Run: headless pygame with SDL's dummy video driver; simulated clock (each Clock.tick advances the game by its frame time, no real sleeping); random seed 0; keys injected as events and as key.get_pressed() state; no mouse input.
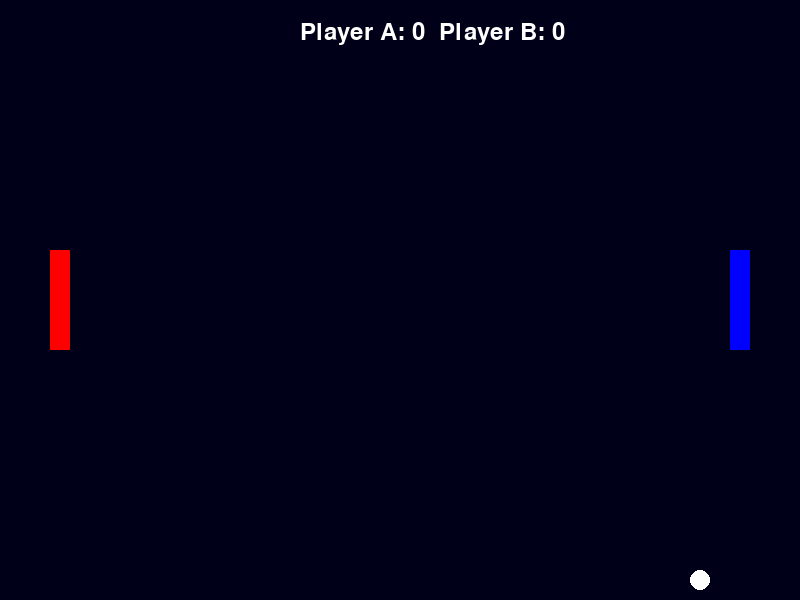
Frame 1 of 4 · flips 1–60 · no input
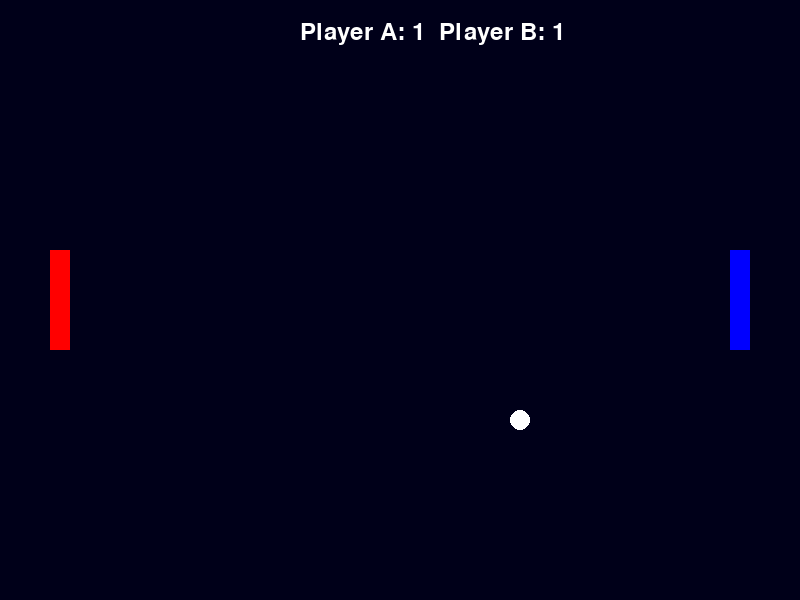
Frame 2 of 4 · flips 61–180 · tapped SPACE, RETURN · held RIGHT (→), D
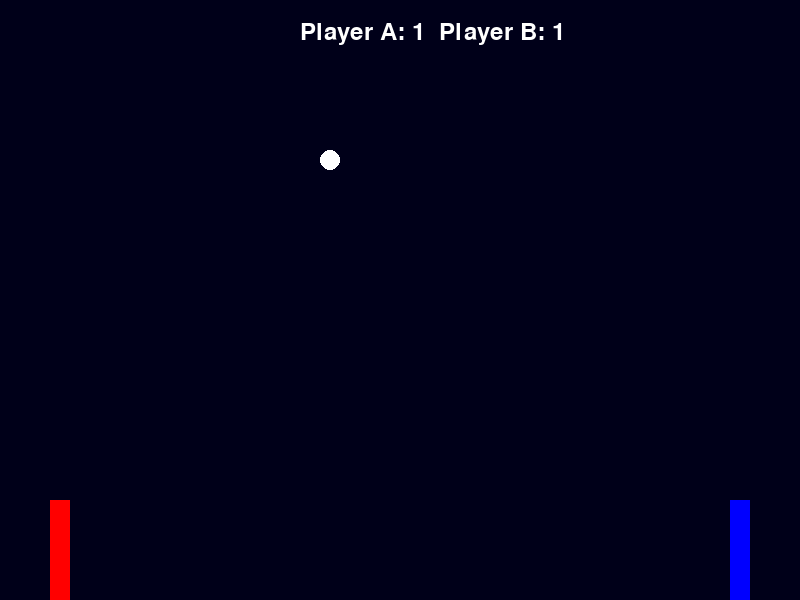
Frame 3 of 4 · flips 181–300 · held DOWN (↓), S
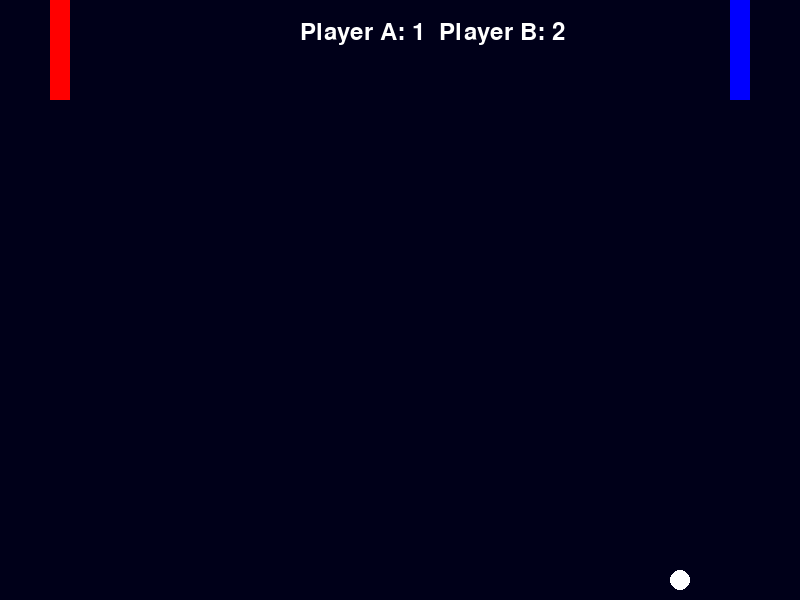
Frame 4 of 4 · flips 301–420 · held LEFT (←), A, UP (↑), W

The pygame program that drew these frames:

import pygame
import sys

# Initialize Pygame
pygame.init()

# Constants
WIDTH, HEIGHT = 800, 600
PADDLE_WIDTH, PADDLE_HEIGHT = 20, 100
BALL_SIZE = 20
FPS = 60
WHITE = (255, 255, 255)
BLACK = (0, 0, 0)
RED = (255, 0, 0)   # Pure Red
BLUE = (0, 0, 255)  # Pure Blue

# Create the screen
screen = pygame.display.set_mode((WIDTH, HEIGHT))
pygame.display.set_caption("Ping Pong Game")

# Create the paddles and ball
paddle_a = pygame.Rect(50, HEIGHT // 2 - PADDLE_HEIGHT // 2, PADDLE_WIDTH, PADDLE_HEIGHT)
paddle_b = pygame.Rect(WIDTH - 50 - PADDLE_WIDTH, HEIGHT // 2 - PADDLE_HEIGHT // 2, PADDLE_WIDTH, PADDLE_HEIGHT)
ball = pygame.Rect(WIDTH // 2 - BALL_SIZE // 2, HEIGHT // 2 - BALL_SIZE // 2, BALL_SIZE, BALL_SIZE)

# Set initial ball speed
ball_speed = [5, 5]

# Create clock object to control the frame rate
clock = pygame.time.Clock()

# Initialize scores
score_a = 0
score_b = 0

# Create font for displaying scores
font = pygame.font.Font(None, 36)

# Game loop
while True:
    for event in pygame.event.get():
        if event.type == pygame.QUIT:
            pygame.quit()
            sys.exit()

    keys = pygame.key.get_pressed()
    if keys[pygame.K_w] and paddle_a.top > 0:
        paddle_a.y -= 5
    if keys[pygame.K_s] and paddle_a.bottom < HEIGHT:
        paddle_a.y += 5
    if keys[pygame.K_UP] and paddle_b.top > 0:
        paddle_b.y -= 5
    if keys[pygame.K_DOWN] and paddle_b.bottom < HEIGHT:
        paddle_b.y += 5

    # Move the ball
    ball.x += ball_speed[0]
    ball.y += ball_speed[1]

    # Ball collisions with walls
    if ball.top <= 0 or ball.bottom >= HEIGHT:
        ball_speed[1] = -ball_speed[1]

    # Ball collisions with paddles
    if ball.colliderect(paddle_a) or ball.colliderect(paddle_b):
        ball_speed[0] = -ball_speed[0]

    # Scoring
    if ball.left <= 0:
        score_b += 1
        ball.x = WIDTH // 2 - BALL_SIZE // 2
        ball.y = HEIGHT // 2 - BALL_SIZE // 2
        ball_speed[0] = -ball_speed[0]
    elif ball.right >= WIDTH:
        score_a += 1
        ball.x = WIDTH // 2 - BALL_SIZE // 2
        ball.y = HEIGHT // 2 - BALL_SIZE // 2
        ball_speed[0] = -ball_speed[0]

    # Draw everything
    space_color = (0, 0, 25)  # Dark blue color for the space background
    screen.fill(space_color)
    pygame.draw.rect(screen, RED, paddle_a)
    pygame.draw.rect(screen, BLUE, paddle_b)
    pygame.draw.ellipse(screen, WHITE, ball)

    # Draw scores
    score_display = font.render(f"Player A: {score_a}  Player B: {score_b}", True, WHITE)
    screen.blit(score_display, (WIDTH // 2 - 100, 20))

    # Update the display
    pygame.display.flip()

    # Cap the frame rate
    clock.tick(FPS)
